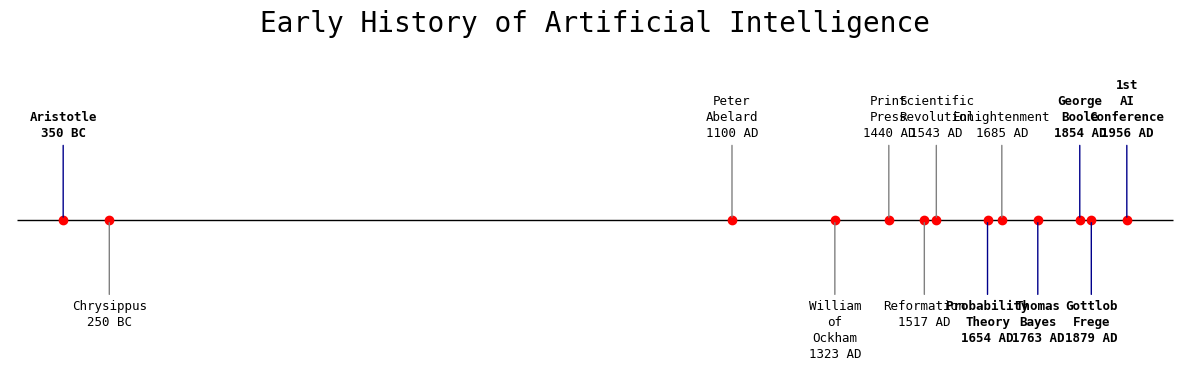

The matplotlib source for this figure:
import matplotlib.pyplot as plt

# Events with approximate year
events = {
    "Aristotle": -350,
    "Chrysippus": -250,
    "William\nof\nOckham": 1323,
    "Peter\nAbelard": 1100,
    "Print\nPress": 1440,
    "Reformation": 1517,
    "Scientific\nRevolution": 1543,
    "Probability\nTheory": 1654,
    "Enlightenment": 1685,
    "Thomas\nBayes": 1763,
    "George\nBoole": 1854,
    "Gottlob\nFrege": 1879,
    "1st\nAI\nConference": 1956,
}

# Labels to highlight
highlight = {
    "Aristotle",
    "Probability\nTheory",
    "Thomas\nBayes",
    "George\nBoole",
    "Gottlob\nFrege",
    "1st\nAI\nConference",
}

# Sort events chronologically
sorted_events = sorted(events.items(), key=lambda x: x[1])
labels, years = zip(*sorted_events)

# Set monospaced font for better alignment (optional aesthetic)
plt.rcParams['font.family'] = 'DejaVu Sans Mono'

# Create plot
fig, ax = plt.subplots(figsize=(12, 4))
ax.hlines(0, min(years) - 100, max(years) + 100, color='black', linewidth=1)

# Alternate label positions with connector arrows
for i, (label, year) in enumerate(sorted_events):
    is_top = i % 2 == 0
    label_y = 0.15 if is_top else -0.15
    text_va = 'bottom' if is_top else 'top'

    # Highlight settings
    color = 'darkblue' if label in highlight else 'gray'
    fontweight = 'bold' if label in highlight else 'normal'

    # Event marker
    ax.plot(year, 0, 'o', color='red')

    # Annotate with connector arrow and styled text
    ax.annotate(
        f"{label}\n{abs(year)} {'BC' if year < 0 else 'AD'}",
        xy=(year, 0), xytext=(year, label_y),
        textcoords='data',
        ha='center', va=text_va,
        fontsize=9,
        linespacing=1.3,
        fontweight=fontweight,
        arrowprops=dict(arrowstyle='-', color=color, lw=1),
        color='black'  # text color
    )

# Dynamic padding
padding = (max(years) - min(years)) * 0.05
ax.set_xlim(min(years) - padding, max(years) + padding)
ax.set_ylim(-0.3, 0.3)
ax.axis('off')

# Title
plt.title("Early History of Artificial Intelligence", fontsize=20, pad=20)
plt.tight_layout()
plt.show()
